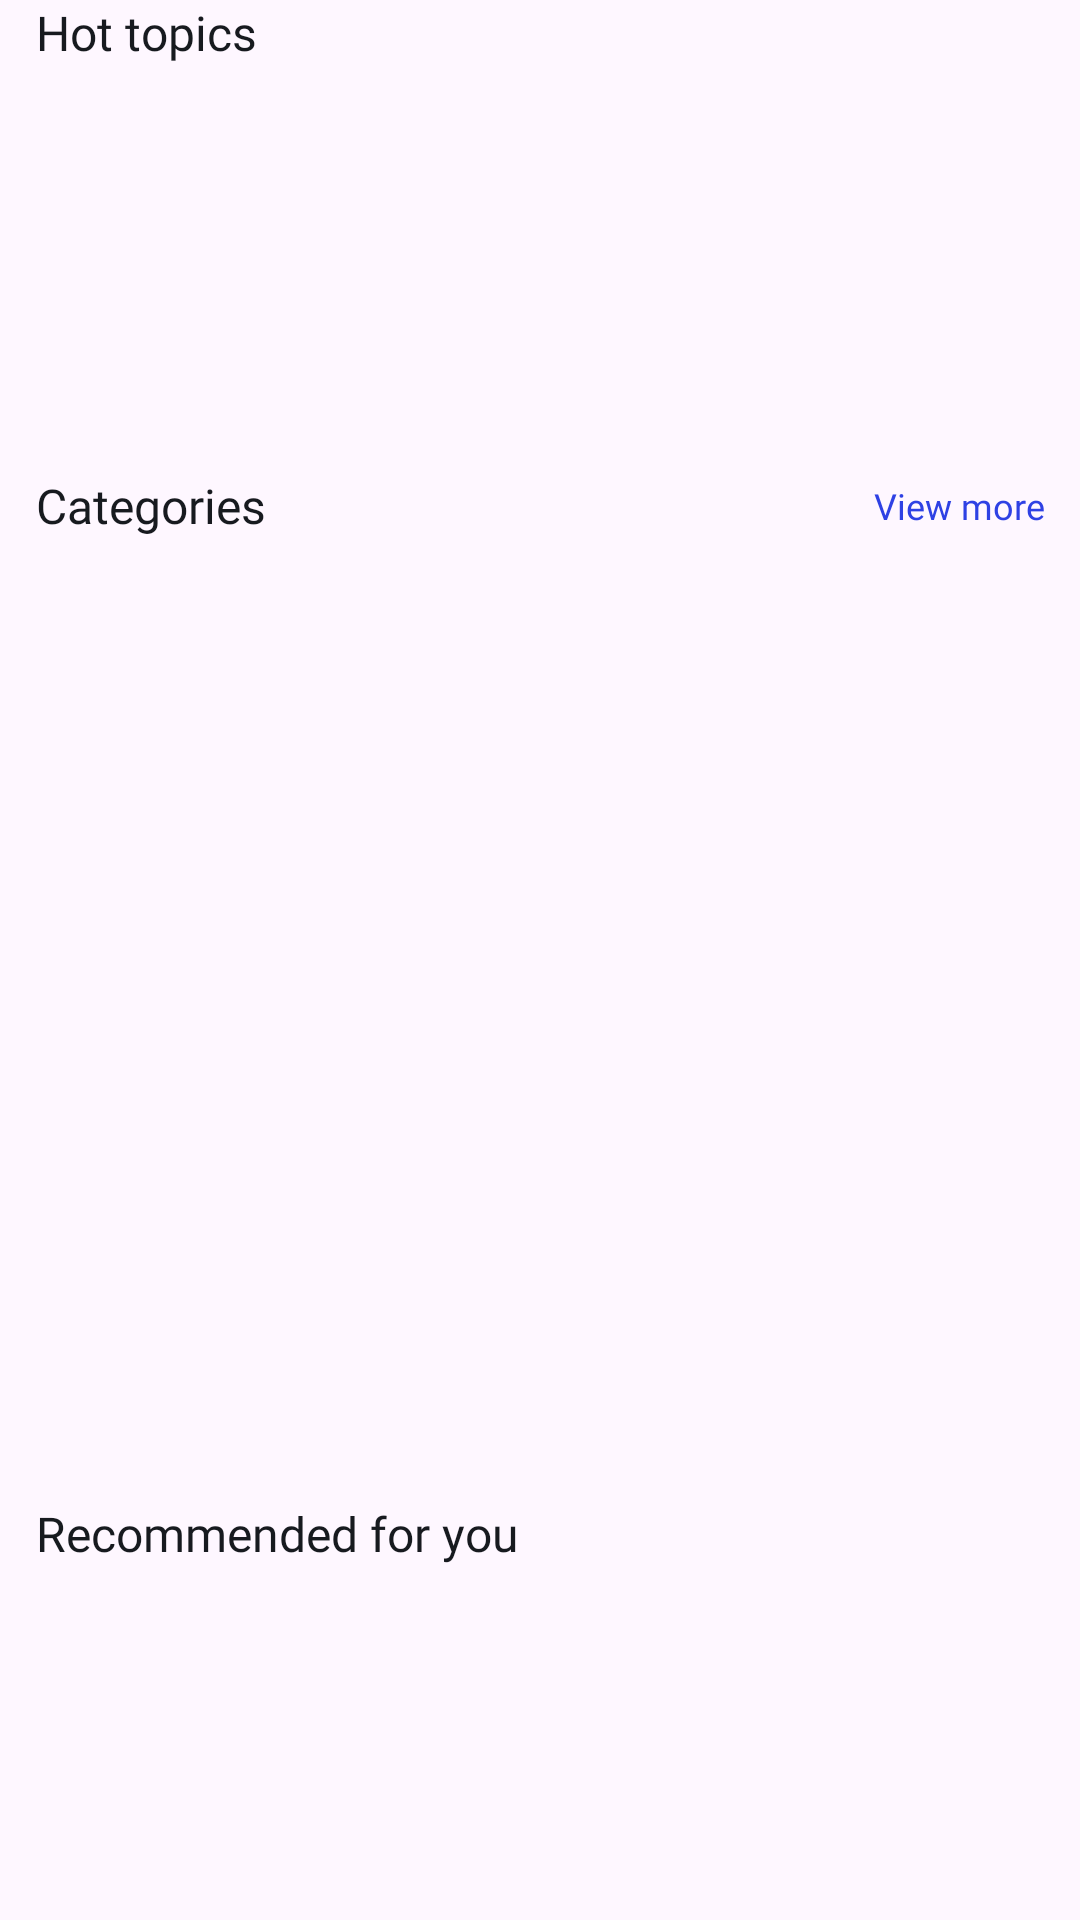

Layout XML and referenced resources for this Android screen:
<!-- AndroidManifest.xml: application theme Theme.LabsConnect -->
<!-- res/layout/fragment_search_intro.xml -->
<?xml version="1.0" encoding="utf-8"?>
<LinearLayout xmlns:android="http://schemas.android.com/apk/res/android"
    xmlns:tools="http://schemas.android.com/tools"
    android:id="@+id/resultContainer"
    android:layout_width="match_parent"
    android:layout_height="match_parent"
    android:orientation="vertical"
    android:paddingStart="12dp"
    android:paddingEnd="12dp">

    <androidx.core.widget.NestedScrollView
        android:layout_width="match_parent"
        android:layout_height="wrap_content">

        <LinearLayout
            android:layout_width="match_parent"
            android:layout_height="wrap_content"
            android:orientation="vertical">

            <LinearLayout
                android:layout_width="match_parent"
                android:layout_height="wrap_content"
                android:orientation="vertical">

                <TextView
                    android:layout_width="match_parent"
                    android:layout_height="wrap_content"
                    android:fontFamily="@font/catamaran_bold"
                    android:text="Hot topics"
                    android:textColor="#171A1F"
                    android:textSize="16sp" />

                <androidx.recyclerview.widget.RecyclerView
                    android:id="@+id/topicRecycler"
                    android:layout_width="match_parent"
                    android:layout_height="100dp"
                    android:layout_marginTop="12dp"
                    tools:itemCount="2"
                    tools:listitem="@layout/item_topic" />

            </LinearLayout>

            <LinearLayout
                android:layout_width="match_parent"
                android:layout_height="wrap_content"
                android:orientation="vertical">

                <LinearLayout
                    android:layout_width="match_parent"
                    android:layout_height="wrap_content"
                    android:layout_marginTop="24dp"
                    android:gravity="center_vertical"
                    android:orientation="horizontal">

                    <TextView
                        android:layout_width="0dp"
                        android:layout_height="wrap_content"
                        android:layout_weight="1"
                        android:fontFamily="@font/catamaran_bold"
                        android:text="Categories"
                        android:textColor="#171A1F"
                        android:textSize="16sp" />

                    <TextView
                        android:layout_width="0dp"
                        android:layout_height="wrap_content"
                        android:layout_weight="0.3"
                        android:fontFamily="@font/catamaran"
                        android:text="View more"
                        android:textAlignment="textEnd"
                        android:textColor="@color/colorPrimary"
                        android:textSize="12sp" />


                </LinearLayout>


                <androidx.recyclerview.widget.RecyclerView
                    android:id="@+id/searchCategoryRecycler"
                    android:layout_width="match_parent"
                    android:layout_height="285dp"
                    android:layout_marginTop="12dp"
                    tools:itemCount="5"
                    tools:listitem="@layout/item_category_detail" />

            </LinearLayout>

            <LinearLayout
                android:layout_width="match_parent"
                android:layout_height="wrap_content"
                android:orientation="vertical">

                <TextView
                    android:layout_width="match_parent"
                    android:layout_height="wrap_content"
                    android:layout_marginTop="24dp"
                    android:fontFamily="@font/catamaran_bold"
                    android:text="Recommended for you"
                    android:textColor="#171A1F"
                    android:textSize="16sp" />

                <androidx.recyclerview.widget.RecyclerView
                    android:id="@+id/recommendedRecycler"
                    android:layout_width="match_parent"
                    android:layout_height="wrap_content"
                    android:layout_marginTop="12dp"
                    android:paddingBottom="5dp"
                    tools:itemCount="1"
                    tools:listitem="@layout/item_labs" />

            </LinearLayout>

        </LinearLayout>

    </androidx.core.widget.NestedScrollView>



</LinearLayout>
<!-- res/layout/item_topic.xml (included above) -->
<?xml version="1.0" encoding="utf-8"?>
<androidx.constraintlayout.widget.ConstraintLayout xmlns:android="http://schemas.android.com/apk/res/android"
    android:layout_width="wrap_content"
    android:layout_height="wrap_content"
    android:padding="5dp"
    xmlns:app="http://schemas.android.com/apk/res-auto">

    <com.google.android.material.card.MaterialCardView
        android:layout_width="wrap_content"
        android:layout_height="wrap_content"
        app:strokeColor="@color/colorPrimary"
        app:strokeWidth="2dp"
        app:cardCornerRadius="18dp"
        android:layout_marginEnd="15dp"
        android:layout_marginBottom="5dp"
        app:layout_constraintTop_toTopOf="parent"
        app:layout_constraintStart_toStartOf="parent">

        <TextView
            android:id="@+id/topicName"
            android:layout_width="wrap_content"
            android:layout_height="wrap_content"
            android:text="Test topic"
            android:textSize="14sp"
            android:fontFamily="@font/catamaran"
            android:textColor="@color/colorPrimary"
            android:layout_margin="6dp"/>

    </com.google.android.material.card.MaterialCardView>

</androidx.constraintlayout.widget.ConstraintLayout>
<!-- res/layout/item_category_detail.xml (included above) -->
<?xml version="1.0" encoding="utf-8"?>
<androidx.constraintlayout.widget.ConstraintLayout xmlns:android="http://schemas.android.com/apk/res/android"
    android:layout_width="match_parent"
    android:layout_height="wrap_content"
    xmlns:app="http://schemas.android.com/apk/res-auto">

    <com.google.android.material.card.MaterialCardView
        android:layout_width="match_parent"
        android:layout_height="wrap_content"
        app:strokeColor="#F2F3F5"
        app:strokeWidth="2dp"
        app:cardCornerRadius="18dp"
        android:layout_marginTop="5dp"
        android:layout_marginEnd="5dp"
        android:layout_marginBottom="5dp"
        app:layout_constraintTop_toTopOf="parent"
        app:layout_constraintStart_toStartOf="parent">

        <LinearLayout
            android:layout_width="match_parent"
            android:layout_height="wrap_content"
            android:gravity="center_vertical"
            android:orientation="horizontal">

            <ImageView
                android:layout_width="24dp"
                android:layout_height="24dp"
                android:layout_margin="15dp"
                android:src="@drawable/comp_lab"/>

            <TextView
                android:layout_width="wrap_content"
                android:layout_height="wrap_content"
                android:text="Computer labaratory"
                android:textSize="14sp"
                android:fontFamily="@font/catamaran"
                android:textColor="@color/black"
                android:layout_margin="6dp"/>

            <LinearLayout
                android:layout_width="0dp"
                android:layout_weight="1"
                android:gravity="end"
                android:layout_height="wrap_content">
                <ImageView
                    android:layout_width="24dp"
                    app:tint="#9095A1"
                    android:layout_height="24dp"
                    android:src="@drawable/next_arrow"
                    android:layout_marginEnd="12dp"/>

            </LinearLayout>



        </LinearLayout>
        


    </com.google.android.material.card.MaterialCardView>

</androidx.constraintlayout.widget.ConstraintLayout>
<!-- res/layout/item_labs.xml (included above) -->
<?xml version="1.0" encoding="utf-8"?>
<LinearLayout xmlns:android="http://schemas.android.com/apk/res/android"
    xmlns:app="http://schemas.android.com/apk/res-auto"
    android:layout_width="match_parent"
    android:layout_height="125dp"
    android:layout_marginTop="8dp"
    android:layout_marginBottom="8dp"
    android:gravity="center"
    android:orientation="horizontal">

    <com.google.android.material.card.MaterialCardView
        android:layout_width="match_parent"
        android:layout_height="120dp"
        android:layout_margin="5dp"
        android:backgroundTint="@color/white"
        android:elevation="8dp"
        android:padding="8dp"
        app:cardElevation="1dp"
        app:strokeWidth="0dp">

        <androidx.constraintlayout.widget.ConstraintLayout
            android:layout_width="match_parent"
            android:layout_height="match_parent"
            android:orientation="horizontal"
            android:padding="12dp">


            <com.google.android.material.imageview.ShapeableImageView
                android:id="@+id/orgLogo"
                android:layout_width="120dp"
                android:layout_height="match_parent"
                android:padding="5dp"
                android:src="@drawable/lab_image"
                app:layout_constraintStart_toStartOf="parent"
                app:shapeAppearanceOverlay="@style/roundedCorner12dp" />


            <TextView
                android:id="@+id/orgName"
                android:layout_width="0dp"
                android:layout_height="wrap_content"
                android:ellipsize="end"
                app:layout_constraintEnd_toStartOf="@+id/saveOrg"
                android:fontFamily="@font/catamaran_bold"
                android:maxLines="1"
                android:text="Laboratory of nuclear..."
                android:textSize="14sp"
                app:layout_constraintStart_toEndOf="@+id/orgLogo"
                app:layout_constraintTop_toTopOf="parent" />

            <TextView
                android:id="@+id/orgAddress"
                android:layout_width="0dp"
                android:layout_height="wrap_content"
                android:ellipsize="end"
                app:layout_constraintEnd_toStartOf="@+id/saveOrg"
                android:fontFamily="@font/catamaran"
                android:maxLines="1"
                android:text="Laboratory address"
                android:textSize="12sp"
                app:layout_constraintStart_toEndOf="@+id/orgLogo"
                app:layout_constraintTop_toBottomOf="@+id/orgName" />

            <TextView
                android:id="@+id/orgPayment"
                android:layout_width="wrap_content"
                android:layout_height="wrap_content"
                android:fontFamily="@font/catamaran_bold"
                android:text="Free"
                android:textColor="@color/colorPrimary"
                android:textSize="14sp"
                app:layout_constraintStart_toEndOf="@+id/orgLogo"
                app:layout_constraintTop_toBottomOf="@+id/orgAddress" />


            <ImageView
                android:id="@+id/saveOrg"
                android:layout_width="wrap_content"
                android:layout_height="wrap_content"
                android:gravity="top"
                android:src="@drawable/save_icon"
                app:layout_constraintEnd_toEndOf="parent"
                app:layout_constraintTop_toTopOf="parent" />

            <ImageView
                android:id="@+id/starIcon"
                android:layout_width="14dp"
                android:layout_height="0dp"
                android:src="@drawable/star_icon"
                app:layout_constraintBottom_toBottomOf="parent"
                app:layout_constraintStart_toStartOf="@id/orgPayment"
                app:layout_constraintTop_toBottomOf="@id/orgPayment" />

            <TextView
                android:layout_width="wrap_content"
                android:layout_height="wrap_content"
                android:layout_gravity="center_vertical"
                android:fontFamily="@font/catamaran_bold"
                android:text="4.5 (12)"
                android:layout_marginStart="5dp"
                android:textSize="12sp"
                app:layout_constraintBottom_toBottomOf="parent"
                app:layout_constraintStart_toEndOf="@+id/starIcon"
                app:layout_constraintTop_toBottomOf="@id/orgPayment" />


            <TextView
                android:id="@+id/orgType"
                android:layout_width="wrap_content"
                android:layout_height="wrap_content"
                android:layout_marginEnd="12dp"
                android:fontFamily="@font/catamaran"
                android:text="Governmental"
                android:textSize="12sp"
                android:layout_marginBottom="5dp"
                app:layout_constraintBottom_toBottomOf="@id/orgTypeIcon"
                app:layout_constraintEnd_toStartOf="@+id/orgTypeIcon"
                app:layout_constraintTop_toTopOf="@id/orgTypeIcon" />

            <ImageView
                android:id="@+id/orgTypeIcon"
                android:layout_width="25dp"
                android:layout_height="25dp"
                android:layout_marginBottom="5dp"
                android:src="@drawable/governmetal_icon"
                app:layout_constraintBottom_toBottomOf="@id/starIcon"
                app:layout_constraintEnd_toEndOf="parent"
                app:layout_constraintTop_toTopOf="@id/starIcon" />

        </androidx.constraintlayout.widget.ConstraintLayout>

    </com.google.android.material.card.MaterialCardView>

</LinearLayout>
<!-- resources referenced by this layout -->
<resources>
  <color name="black">#FF000000</color>
  <color name="colorPrimary">#2E41E4</color>
  <color name="white">#FFFFFFFF</color>
  <!-- drawable comp_lab: vector/xml drawable (drawable, 2535 chars, omitted) -->
  <!-- drawable governmetal_icon: vector/xml drawable (drawable, 2172 chars, omitted) -->
  <!-- drawable save_icon (drawable) -->
  <vector xmlns:android="http://schemas.android.com/apk/res/android"
      android:width="24dp"
      android:height="24dp"
      android:viewportWidth="24"
      android:viewportHeight="24">
    <path
        android:pathData="M19.714,20.571L12,16.286L4.286,20.571L4.286,4.286C4.286,3.831 4.466,3.395 4.788,3.074C5.109,2.752 5.545,2.571 6,2.571L18,2.571C18.455,2.571 18.891,2.752 19.212,3.074C19.534,3.395 19.714,3.831 19.714,4.286L19.714,20.571Z"
        android:strokeWidth="2.05714"
        android:fillColor="#00000000"
        android:strokeColor="#9095A1"
        android:strokeLineCap="square"/>
  </vector>
  <!-- drawable star_icon (drawable) -->
  <vector xmlns:android="http://schemas.android.com/apk/res/android"
      android:width="14dp"
      android:height="14dp"
      android:viewportWidth="14"
      android:viewportHeight="14">
    <path
        android:strokeWidth="1"
        android:pathData="M7,1.769L8.7,5.213L12.5,5.765L9.75,8.445L10.399,12.231L7,10.444L3.601,12.231L4.25,8.445L1.5,5.765L5.3,5.213L7,1.769Z"
        android:strokeLineJoin="round"
        android:fillColor="#00000000"
        android:strokeColor="#EFB034"
        android:strokeLineCap="round"/>
  </vector>
  <style name="roundedCorner12dp">
          <item name="cornerFamily">rounded</item>
          <item name="cornerSize">12dp</item>
      </style>
  <style name="Theme.LabsConnect" parent="Base.Theme.LabsConnect" />
  <style name="Base.Theme.LabsConnect" parent="Theme.Material3.DayNight.NoActionBar">
          
          
  
          <item name="android:statusBarColor">@color/statusBarColor</item>
          <item name="android:windowLightStatusBar">true</item>
      </style>
  <color name="statusBarColor">#FEFEFE</color>
</resources>
